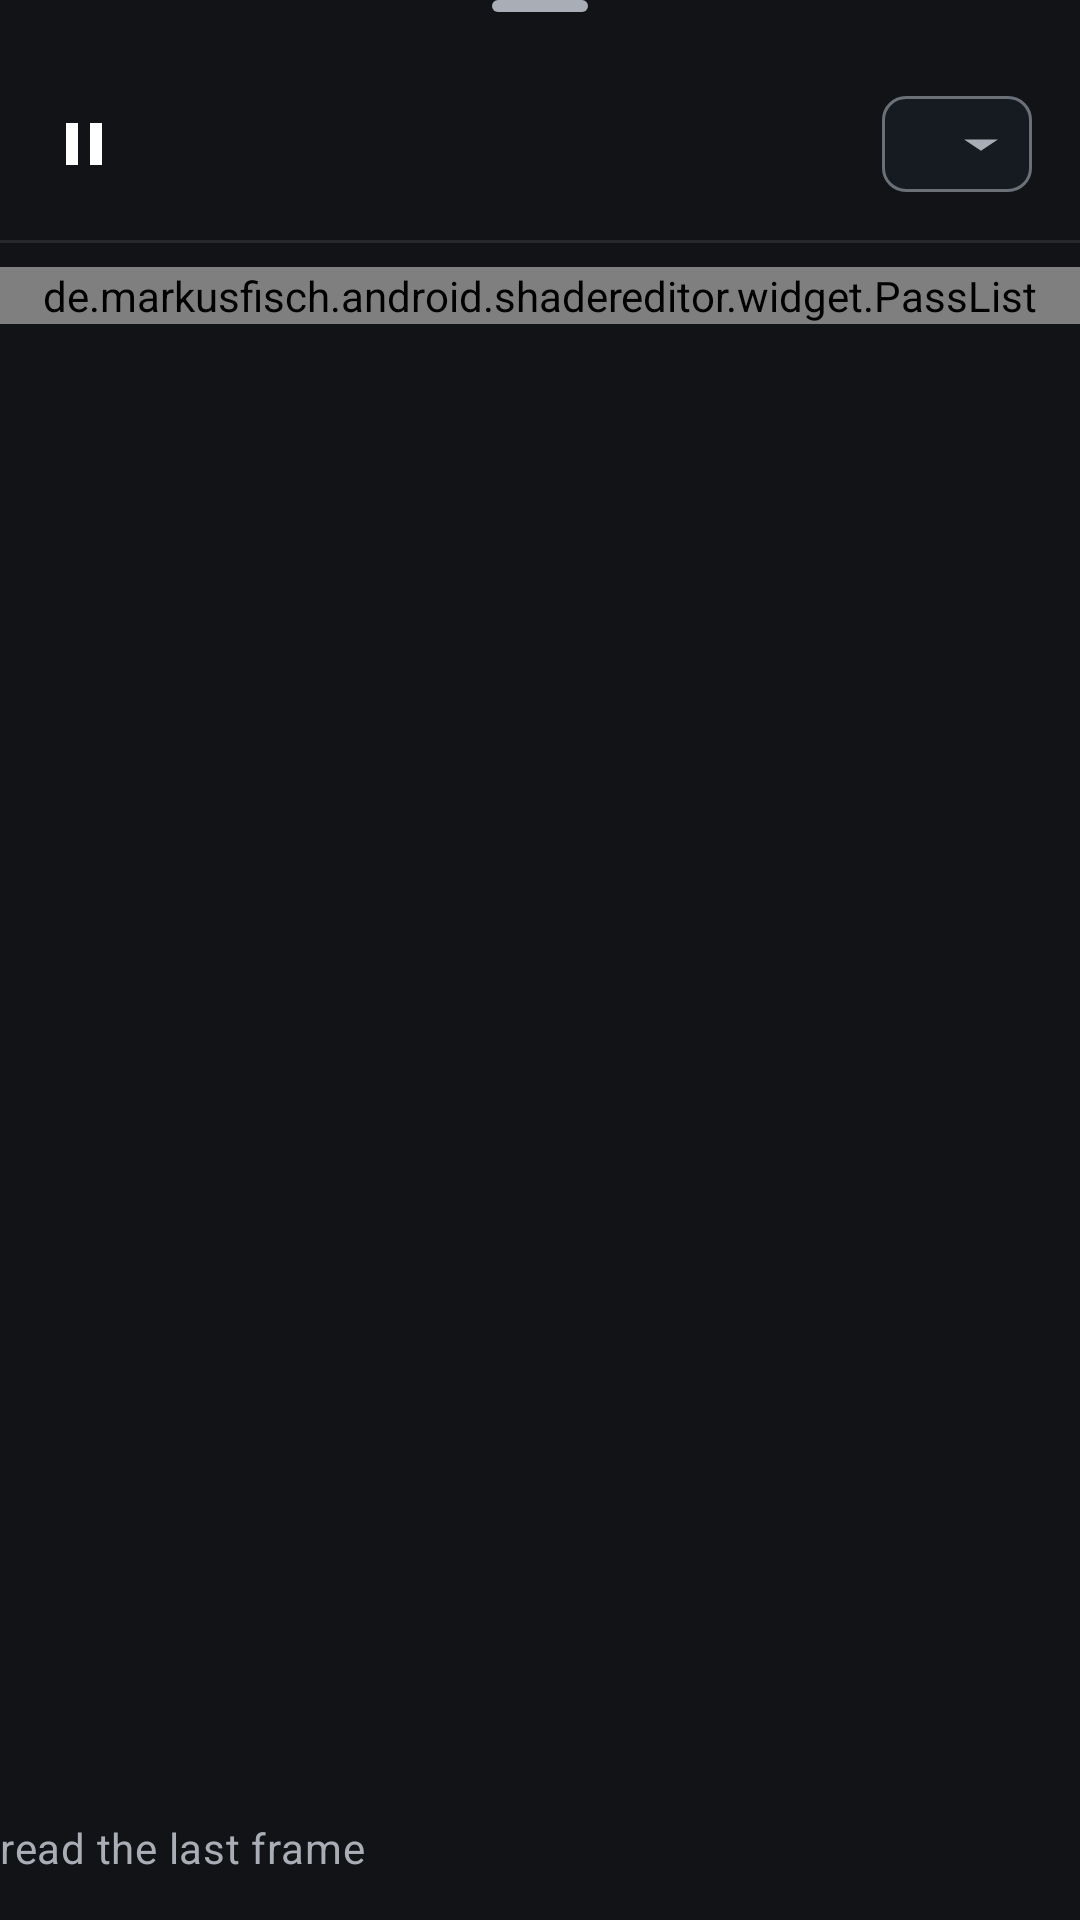

Write the Android layout XML for this screen, with the resource values it uses.
<!-- AndroidManifest.xml: application theme Theme.ShaderEditor -->
<!-- res/layout/sheet_passes.xml -->
<LinearLayout
	xmlns:android="http://schemas.android.com/apk/res/android"
	xmlns:app="http://schemas.android.com/apk/res-auto"
	style="@style/Widget.Material3.BottomSheet"
	android:layout_width="match_parent"
	android:layout_height="wrap_content"
	android:orientation="vertical"
	app:behavior_hideable="true"
	app:behavior_skipCollapsed="true"
	app:layout_behavior="com.google.android.material.bottomsheet.BottomSheetBehavior">

	<com.google.android.material.bottomsheet.BottomSheetDragHandleView
		android:id="@+id/passes_handle"
		android:layout_width="match_parent"
		android:layout_height="24dp" />

	<LinearLayout
		android:layout_width="match_parent"
		android:layout_height="wrap_content"
		android:gravity="center_vertical"
		android:minHeight="48dp"
		android:orientation="horizontal"
		android:paddingStart="4dp"
		android:paddingEnd="@dimen/se_margin_screen">

		<com.google.android.material.button.MaterialButton
			android:id="@+id/passes_pause"
			style="@style/IconButton"
			android:layout_width="48dp"
			android:layout_height="48dp"
			android:contentDescription="@string/passes_pause"
			app:icon="@drawable/ic_pause"
			app:iconSize="24dp" />

		<Button
			android:id="@+id/passes_step"
			style="@style/IconButton"
			android:layout_width="48dp"
			android:layout_height="48dp"
			android:contentDescription="@string/passes_step"
			app:icon="@drawable/ic_skip_next"
			app:iconSize="24dp" />

		<Button
			android:id="@+id/passes_restart"
			style="@style/IconButton"
			android:layout_width="48dp"
			android:layout_height="48dp"
			android:contentDescription="@string/passes_restart"
			app:icon="@drawable/ic_restart_alt"
			app:iconSize="24dp" />

		
		<TextView
			android:id="@+id/passes_frame"
			android:layout_width="wrap_content"
			android:layout_height="wrap_content"
			android:layout_marginStart="12dp"
			android:fontFeatureSettings="tnum"
			android:textAppearance="?attr/textAppearanceBodyMedium"
			android:textColor="?attr/colorOnSurfaceVariant"
			android:visibility="gone" />

		<Space
			android:layout_width="0dp"
			android:layout_height="0dp"
			android:layout_weight="1" />

		
		<com.google.android.material.chip.Chip
			android:id="@+id/passes_limit"
			style="@style/Widget.ShaderEditor.Chip.Limit"
			android:layout_width="wrap_content"
			android:layout_height="wrap_content" />
	</LinearLayout>

	
	<com.google.android.material.chip.ChipGroup
		android:id="@+id/passes_quality"
		android:layout_width="match_parent"
		android:layout_height="wrap_content"
		android:minHeight="48dp"
		android:paddingHorizontal="@dimen/se_margin_screen"
		app:chipSpacingVertical="0dp"
		app:selectionRequired="false"
		app:singleSelection="false" />

	
	<Button
		android:id="@+id/passes_not_running"
		style="@style/Widget.ShaderEditor.Button.TextButton"
		android:layout_width="wrap_content"
		android:layout_height="wrap_content"
		android:layout_marginHorizontal="4dp"
		android:minHeight="48dp"
		android:visibility="gone" />

	
	<View
		android:id="@+id/passes_divider"
		android:layout_width="match_parent"
		android:layout_height="@dimen/se_hairline"
		android:layout_marginVertical="8dp"
		android:background="?attr/colorOutlineVariant" />

	<androidx.core.widget.NestedScrollView
		android:id="@+id/passes_scroll"
		android:layout_width="match_parent"
		android:layout_height="0dp"
		android:layout_weight="1">

		<de.markusfisch.android.shadereditor.widget.PassList
			android:id="@+id/passes_list"
			android:layout_width="match_parent"
			android:layout_height="wrap_content" />
	</androidx.core.widget.NestedScrollView>

	
	<TextView
		android:id="@+id/passes_key"
		android:layout_width="match_parent"
		android:layout_height="wrap_content"
		android:drawablePadding="8dp"
		android:gravity="center_vertical"
		android:minHeight="32dp"
		android:text="@string/passes_key"
		android:textAppearance="?attr/textAppearanceBodyMedium"
		android:textColor="?attr/colorOnSurfaceVariant" />

	<Space
		android:layout_width="match_parent"
		android:layout_height="8dp" />
</LinearLayout>
<!-- resources referenced by this layout -->
<resources>
  <dimen name="se_hairline">1dp</dimen>
  <dimen name="se_margin_screen">16dp</dimen>
  <string name="passes_key">read the last frame</string>
  <string name="passes_pause">Pause</string>
  <string name="passes_restart">Restart</string>
  <string name="passes_step">Step one frame</string>
  <style name="Widget.ShaderEditor.Button.TextButton" parent="Widget.Material3.Button.TextButton">
  		<item name="shapeAppearance">?attr/shapeAppearanceCornerSmall</item>
  	</style>
  <style name="PreferenceTheme" parent="PreferenceThemeOverlay">
  		<item name="switchPreferenceCompatStyle">@style/SwitchPreferenceTheme</item>
  	</style>
  <style name="ButtonTheme" parent="Widget.Material3.Button">
  		<item name="iconTint">@color/menu_item_selector</item>
  		<item name="rippleColor">?attr/colorControlHighlight</item>
  	</style>
  <color name="se_accent">#6cb6ff</color>
  <color name="se_on_accent">#04243d</color>
  <color name="se_accent_container">#244c72</color>
  <color name="se_on_accent_container">#d6eaff</color>
  <color name="se_on_surface_dim">#a9adb5</color>
  <color name="se_surface">#121316</color>
  <color name="se_surface_3">#24262c</color>
  <color name="se_on_surface">#ecedef</color>
  <color name="se_surface_1">#1a1b20</color>
  <color name="se_surface_2">#1f2126</color>
  <color name="se_outline">#6b7078</color>
  <color name="se_line">#17ffffff</color>
  <color name="se_error">#ff7b8a</color>
  <dimen name="se_corner">8dp</dimen>
  <dimen name="se_corner_container">16dp</dimen>
  <style name="Widget.ShaderEditor.Spinner" parent="Widget.AppCompat.Spinner">
  		<item name="android:popupBackground">@drawable/background_popup</item>
  	</style>
  <style name="Widget.ShaderEditor.Button" parent="Widget.Material3.Button">
  		<item name="shapeAppearance">?attr/shapeAppearanceCornerSmall</item>
  	</style>
  <style name="Widget.ShaderEditor.Button.TonalButton" parent="Widget.Material3.Button.TonalButton">
  		<item name="shapeAppearance">?attr/shapeAppearanceCornerSmall</item>
  	</style>
  <style name="Widget.ShaderEditor.Button.OutlinedButton" parent="Widget.Material3.Button.OutlinedButton">
  		<item name="shapeAppearance">?attr/shapeAppearanceCornerSmall</item>
  	</style>
  <style name="ThemeOverlay.ShaderEditor.Dialog.Alert" parent="ThemeOverlay.Material3.Dialog.Alert">
  		<item name="android:windowBackground">@drawable/background_dialog</item>
  		<item name="android:backgroundDimAmount">@dimen/se_dialog_dim</item>
  		<item name="buttonBarButtonStyle">@style/Widget.ShaderEditor.Button.TextButton.Dialog.Flush</item>
  	</style>
  <style name="ThemeOverlay.ShaderEditor.BottomSheetDialog" parent="ThemeOverlay.Material3.BottomSheetDialog">
  		<item name="android:backgroundDimAmount">@dimen/se_dialog_dim</item>
  	</style>
  <style name="SwitchPreferenceTheme" parent="Preference.SwitchPreferenceCompat.Material">
  		<item name="widgetLayout">@layout/preference_material_switch</item>
  	</style>
  <item name="se_dialog_dim" format="float" type="dimen">0.6</item>
  <style name="Widget.ShaderEditor.Button.TextButton.Dialog" parent="Widget.Material3.Button.TextButton.Dialog">
  		<item name="shapeAppearance">?attr/shapeAppearanceCornerSmall</item>
  	</style>
  <style name="Widget.ShaderEditor.Button.TextButton.Dialog.Flush" parent="Widget.Material3.Button.TextButton.Dialog.Flush">
  		<item name="shapeAppearance">?attr/shapeAppearanceCornerSmall</item>
  	</style>
  <!-- drawable background_dialog (drawable) -->
  <?xml version="1.0" encoding="utf-8"?>
  <inset xmlns:android="http://schemas.android.com/apk/res/android"
  	android:inset="16dp">
  	<shape>
  		<solid android:color="?attr/colorSurfaceContainerHigh" />
  		<corners android:radius="@dimen/se_corner_container" />
  	</shape>
  </inset>
</resources>
